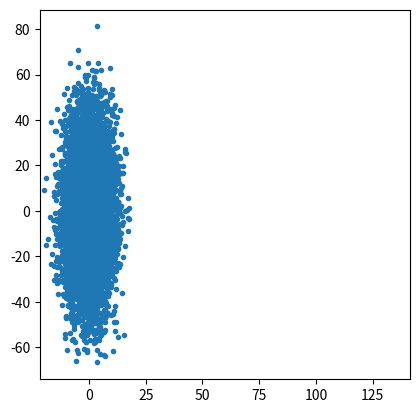

Recreate this plot in Python.
import numpy as np
import matplotlib.pyplot as plt

# Code to see how A transforms an independent
# 2D Gaussian distribution

# a = 1
# A = np.array([[1,0], [a, 1-a]])

A = np.array([[5,0], [0, 20]])
N,D = int(1e4), 2

x = np.random.randn(N,D)
z = A @ x.T
z = z.T

plt.clf()
plt.plot(z[:,0], z[:,1], '.')
plt.axis('square')
plt.show()